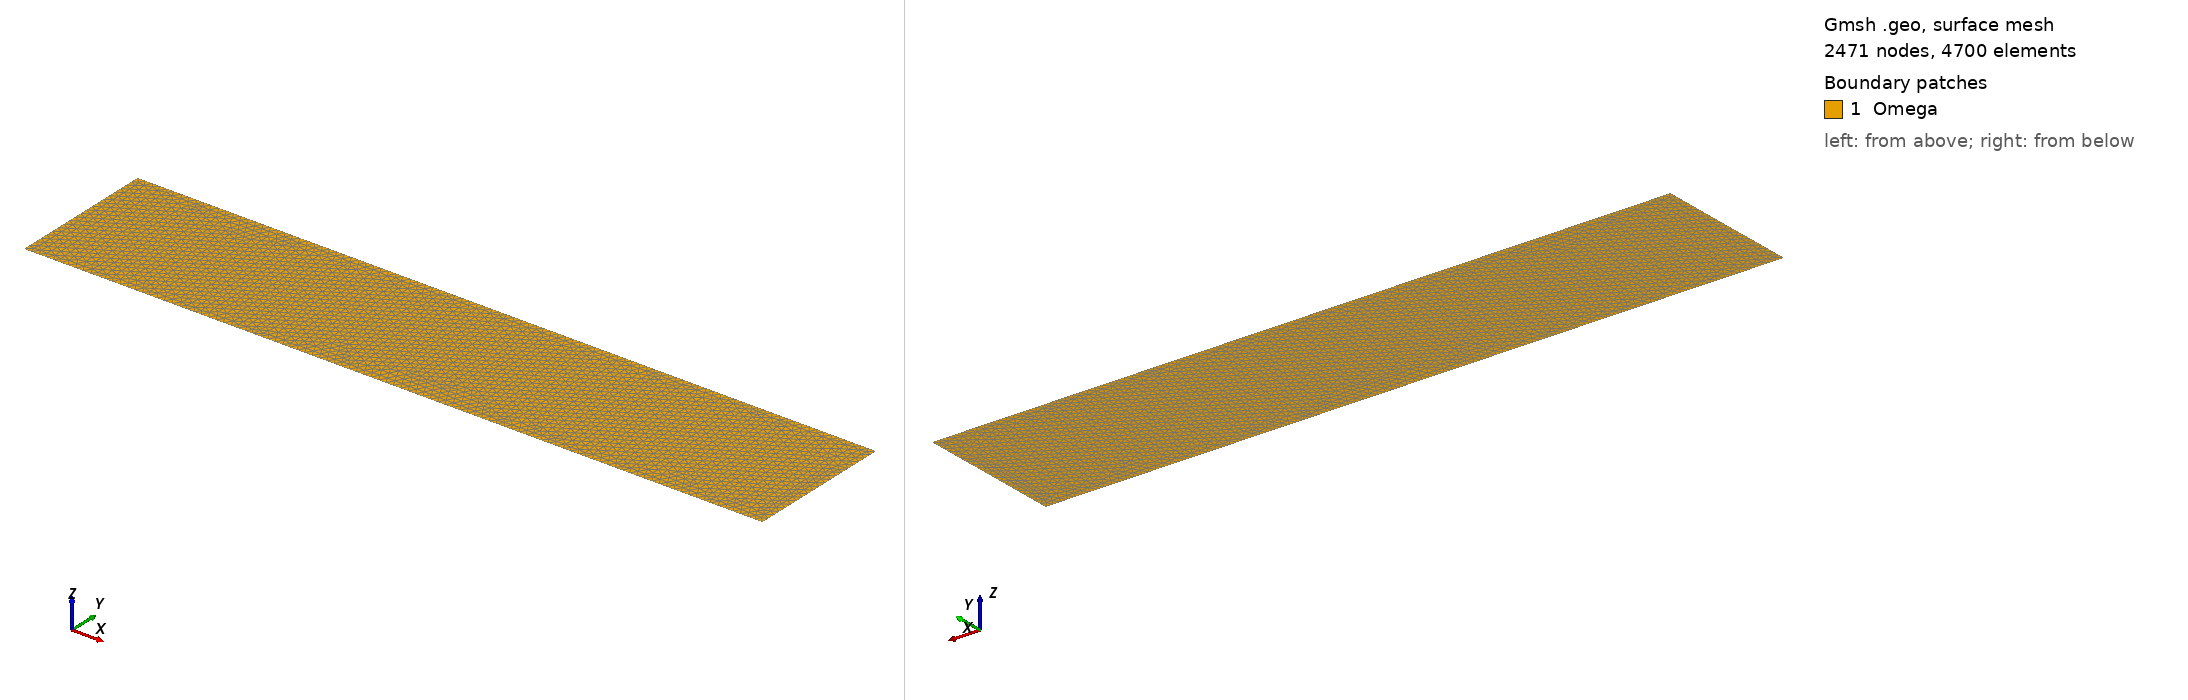

Gmsh geometry script, surface-meshed: 2471 nodes, 4700 surface elements. Boundary patches (legend numbers): 1 Omega. Left view from above one corner, right view from below the opposite corner. Legend entries are the model's physical surfaces. The drawing asked Gmsh for element sizes between 1% and 20% of the model's largest extent; the script's own settings can give other sizes.

=== rect2d.geo (drawn) ===
h = 0.1;
xmin = -1;
xmax = 9;
ymin = -1;
ymax = 1;
Point(1) = {xmin,ymin,0.0,h};
Point(2) = {xmax,ymin,0.0,h};
Point(3) = {xmax,ymax,0.0,h};
Point(4) = {xmin,ymax,0.0,h};
Line(1) = {4,1};
Line(2) = {1,2};
Line(3) = {2,3};
Line(4) = {3,4};
Line Loop(5) = {1,2,3,4};
Plane Surface(6) = {5};

Physical Line("Left") = {1};
Physical Line("Bottom") = {2};
Physical Line("Right") = {3};
Physical Line("Top") = {4};
Physical Surface("Omega") = {6};
